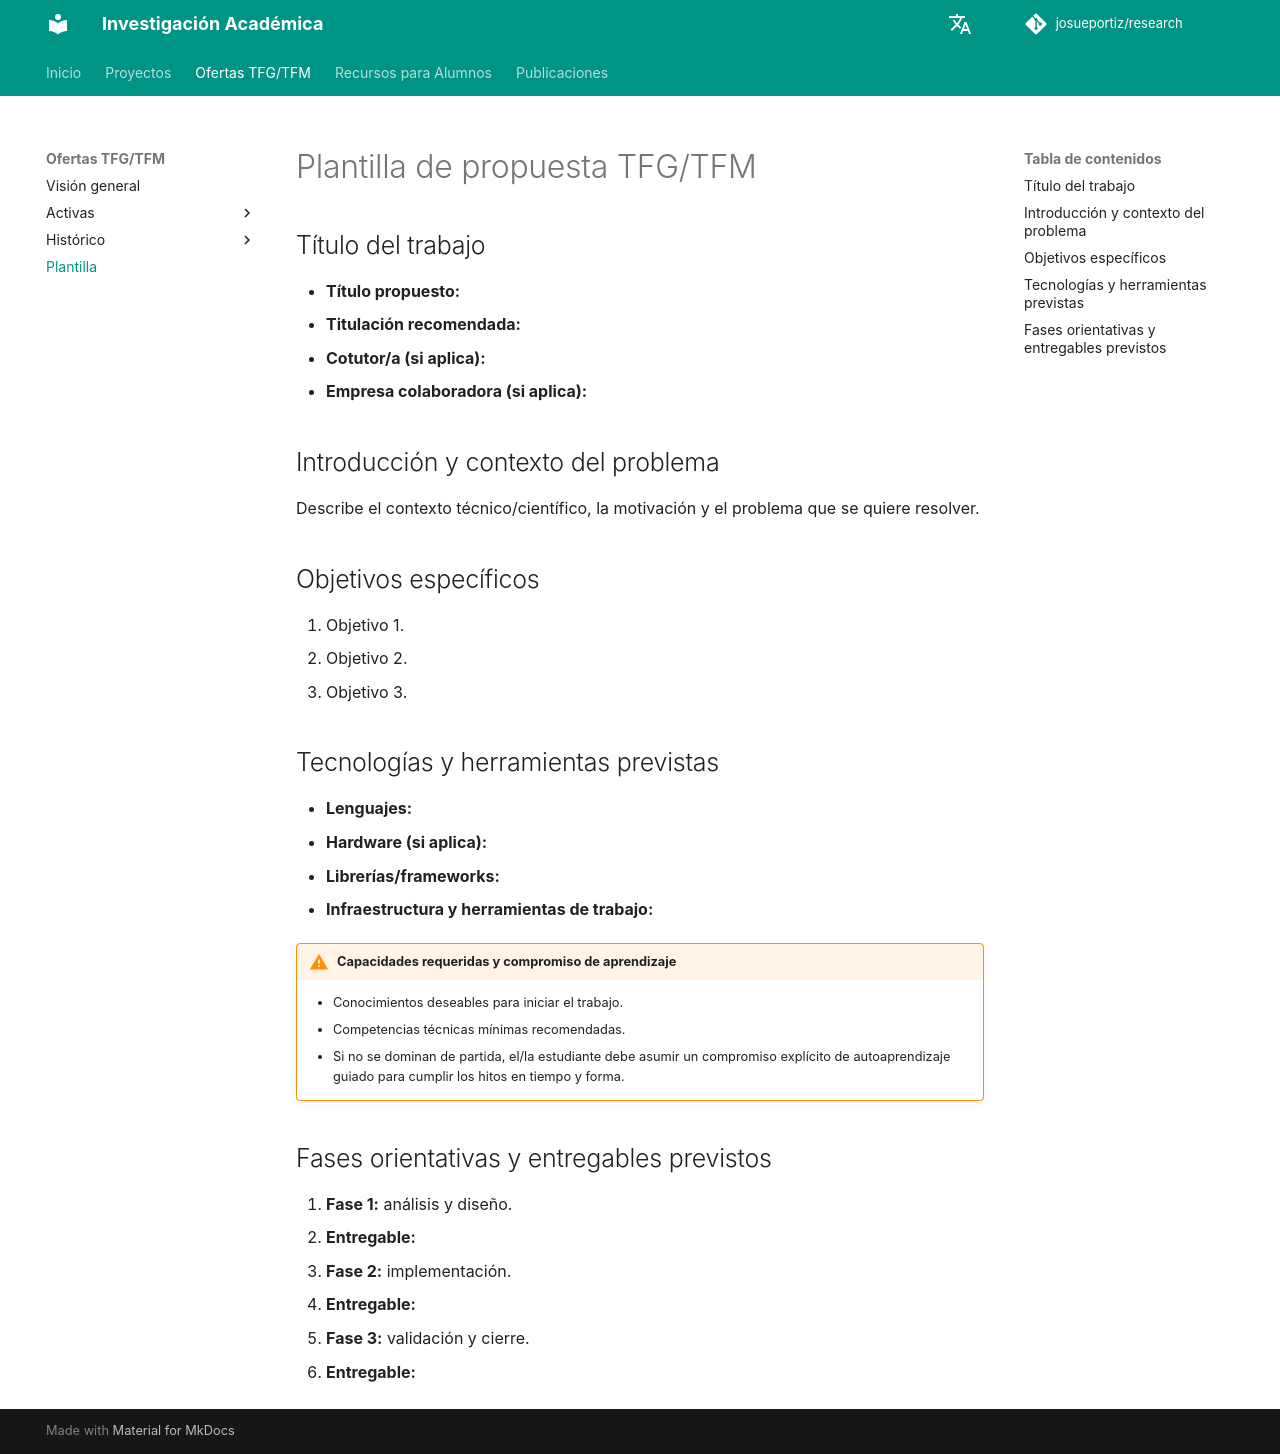

repository: josueportiz/research · page: tfx/plantilla-propuesta/index.html · generator: mkdocs

# Plantilla de propuesta TFG/TFM

## Título del trabajo

- **Título propuesto:**
- **Titulación recomendada:**
- **Cotutor/a (si aplica):**
- **Empresa colaboradora (si aplica):**

## Introducción y contexto del problema

Describe el contexto técnico/científico, la motivación y el problema que se quiere resolver.

## Objetivos específicos

1. Objetivo 1.
2. Objetivo 2.
3. Objetivo 3.

## Tecnologías y herramientas previstas

- **Lenguajes:**
- **Hardware (si aplica):**
- **Librerías/frameworks:**
- **Infraestructura y herramientas de trabajo:**

!!! warning "Capacidades requeridas y compromiso de aprendizaje"
    - Conocimientos deseables para iniciar el trabajo.
    - Competencias técnicas mínimas recomendadas.
    - Si no se dominan de partida, el/la estudiante debe asumir un compromiso explícito de autoaprendizaje guiado para cumplir los hitos en tiempo y forma.

## Fases orientativas y entregables previstos

1. **Fase 1:** análisis y diseño.
   - **Entregable:**
2. **Fase 2:** implementación.
   - **Entregable:**
3. **Fase 3:** validación y cierre.
   - **Entregable:**
